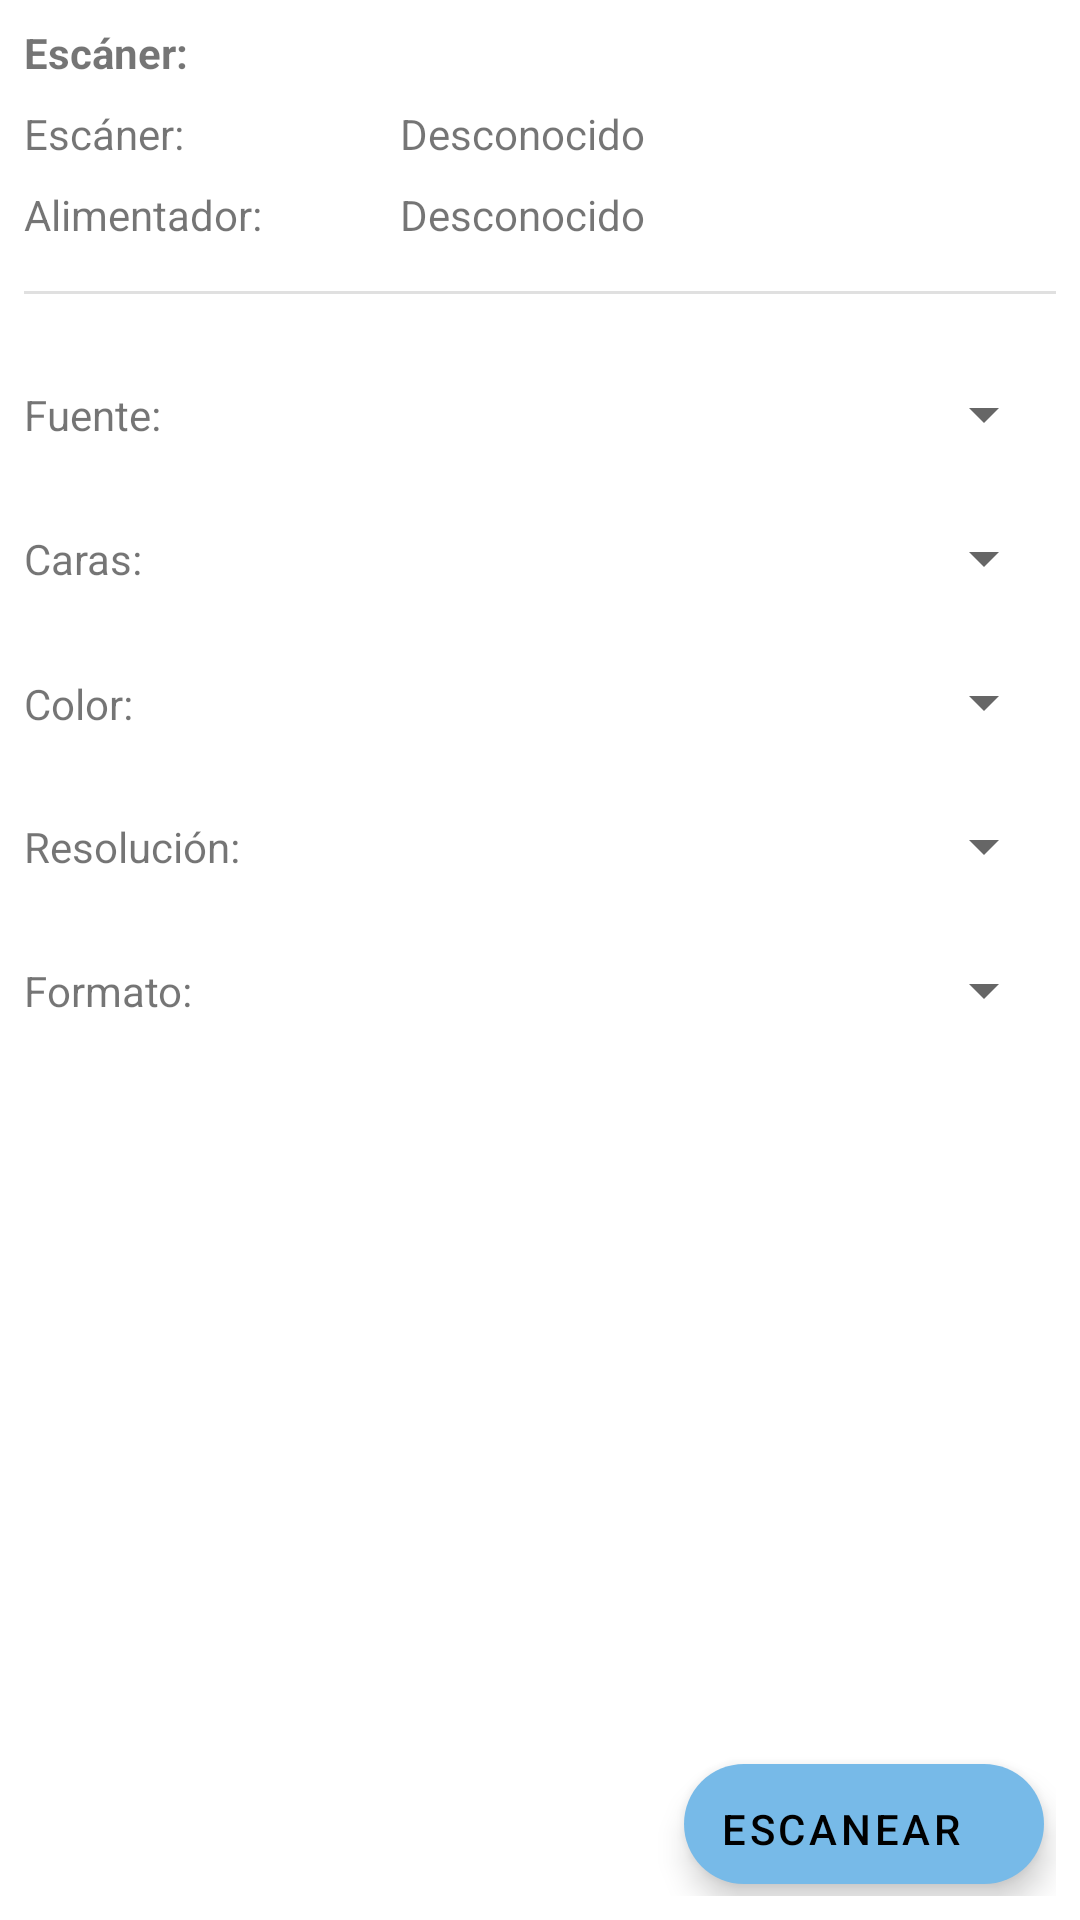

Here is an Android app screen rendered from its layout file. Give the layout XML and the strings, colors and styles it references.
<!-- AndroidManifest.xml: application theme AppTheme -->
<!-- res/layout/fragment_scan_options.xml -->
<?xml version="1.0" encoding="utf-8"?>
<androidx.constraintlayout.widget.ConstraintLayout xmlns:android="http://schemas.android.com/apk/res/android"
    xmlns:app="http://schemas.android.com/apk/res-auto"
    xmlns:tools="http://schemas.android.com/tools"
    android:id="@+id/linearLayout2"
    android:layout_width="match_parent"
    android:layout_height="match_parent"
    android:orientation="vertical"
    android:padding="8dp">

    <androidx.constraintlayout.widget.ConstraintLayout
        android:id="@+id/constraintLayout7"
        android:layout_width="match_parent"
        android:layout_height="wrap_content"
        android:orientation="vertical"
        app:layout_constraintEnd_toEndOf="parent"
        app:layout_constraintStart_toStartOf="parent"
        app:layout_constraintTop_toTopOf="parent">

        <TextView
            android:id="@+id/frag_scan_op_deviceName"
            android:layout_width="wrap_content"
            android:layout_height="wrap_content"
            android:text="@string/ScanOption_scanner_label"
            android:textStyle="bold"
            app:layout_constraintStart_toStartOf="parent"
            app:layout_constraintTop_toTopOf="parent" />

        <TextView
            android:id="@+id/frag_scan_op_deviceStatus"
            android:layout_width="wrap_content"
            android:layout_height="wrap_content"
            android:layout_marginStart="72dp"
            android:text="@string/SCANNER_STATUS_UNKNOWN"
            app:layout_constraintBottom_toBottomOf="@+id/textView2"
            app:layout_constraintStart_toEndOf="@+id/textView2"
            app:layout_constraintTop_toTopOf="@+id/textView2"
            app:layout_constraintVertical_bias="0.0" />

        <TextView
            android:id="@+id/textView2"
            android:layout_width="wrap_content"
            android:layout_height="wrap_content"
            android:layout_marginTop="8dp"
            android:text="@string/ScanOption_scanner_label"
            app:layout_constraintStart_toStartOf="parent"
            app:layout_constraintTop_toBottomOf="@+id/frag_scan_op_deviceName" />

        <TextView
            android:id="@+id/textView4"
            android:layout_width="wrap_content"
            android:layout_height="wrap_content"
            android:layout_marginTop="8dp"
            android:text="@string/ScanOption_adf_label"
            app:layout_constraintStart_toStartOf="parent"
            app:layout_constraintTop_toBottomOf="@+id/textView2" />

        <TextView
            android:id="@+id/frag_scan_op_adfStatus"
            android:layout_width="wrap_content"
            android:layout_height="wrap_content"
            android:text="@string/ADF_STATUS_UNKNOWN"
            app:layout_constraintBottom_toBottomOf="@+id/textView4"
            app:layout_constraintStart_toStartOf="@+id/frag_scan_op_deviceStatus"
            app:layout_constraintTop_toTopOf="@+id/textView4" />

    </androidx.constraintlayout.widget.ConstraintLayout>

    <View
        android:id="@+id/divider2"
        android:layout_width="wrap_content"
        android:layout_height="1dp"
        android:layout_marginTop="16dp"
        android:background="?android:attr/listDivider"
        app:layout_constraintEnd_toEndOf="parent"
        app:layout_constraintStart_toStartOf="parent"
        app:layout_constraintTop_toBottomOf="@+id/constraintLayout7" />

    <ScrollView
        android:id="@+id/scrollView2"
        android:layout_width="match_parent"
        android:layout_height="wrap_content"
        android:layout_marginTop="16dp"
        android:fillViewport="true"
        app:layout_constraintBottom_toBottomOf="parent"
        app:layout_constraintEnd_toEndOf="parent"
        app:layout_constraintStart_toStartOf="parent"
        app:layout_constraintTop_toBottomOf="@+id/divider2"
        app:layout_constraintVertical_bias="0.0">

        <LinearLayout
            android:layout_width="match_parent"
            android:layout_height="wrap_content"
            android:orientation="vertical">

            <androidx.constraintlayout.widget.ConstraintLayout
                android:layout_width="match_parent"
                android:layout_height="wrap_content"
                android:orientation="horizontal"
                android:paddingTop="12dp"
                android:paddingBottom="12dp">

                <TextView
                    android:id="@+id/frag_scan_op_aux1"
                    android:layout_width="wrap_content"
                    android:layout_height="wrap_content"
                    android:text="@string/ScanOption_source_label"
                    app:layout_constraintBottom_toBottomOf="parent"
                    app:layout_constraintStart_toStartOf="parent"
                    app:layout_constraintTop_toTopOf="parent" />

                <Spinner
                    android:id="@+id/frag_scan_op_sourceSpinner"
                    android:layout_width="300dp"
                    android:layout_height="match_parent"
                    app:layout_constraintBottom_toBottomOf="parent"
                    app:layout_constraintEnd_toEndOf="parent"
                    app:layout_constraintTop_toTopOf="parent" />

            </androidx.constraintlayout.widget.ConstraintLayout>

            <androidx.constraintlayout.widget.ConstraintLayout
                android:layout_width="match_parent"
                android:layout_height="wrap_content"
                android:orientation="horizontal"
                android:paddingTop="12dp"
                android:paddingBottom="12dp">

                <TextView
                    android:id="@+id/frag_scan_op_aux2"
                    android:layout_width="wrap_content"
                    android:layout_height="wrap_content"
                    android:text="@string/ScanOption_faces_label"
                    app:layout_constraintBottom_toBottomOf="parent"
                    app:layout_constraintStart_toStartOf="parent"
                    app:layout_constraintTop_toTopOf="parent" />

                <Spinner
                    android:id="@+id/frag_scan_op_facesSpinner"
                    android:layout_width="300dp"
                    android:layout_height="match_parent"
                    app:layout_constraintBottom_toBottomOf="parent"
                    app:layout_constraintEnd_toEndOf="parent"
                    app:layout_constraintTop_toTopOf="parent" />
            </androidx.constraintlayout.widget.ConstraintLayout>

            <androidx.constraintlayout.widget.ConstraintLayout
                android:layout_width="match_parent"
                android:layout_height="wrap_content"
                android:orientation="horizontal"
                android:paddingTop="12dp"
                android:paddingBottom="12dp">

                <TextView
                    android:id="@+id/frag_scan_op_aux3"
                    android:layout_width="wrap_content"
                    android:layout_height="wrap_content"
                    android:text="@string/ScanOption_color_label"
                    app:layout_constraintBottom_toBottomOf="parent"
                    app:layout_constraintStart_toStartOf="parent"
                    app:layout_constraintTop_toTopOf="parent"
                    app:layout_constraintVertical_bias="0.586" />

                <Spinner
                    android:id="@+id/frag_scan_op_colorSpinner"
                    android:layout_width="300dp"
                    android:layout_height="match_parent"
                    app:layout_constraintBottom_toBottomOf="parent"
                    app:layout_constraintEnd_toEndOf="parent"
                    app:layout_constraintTop_toTopOf="parent" />
            </androidx.constraintlayout.widget.ConstraintLayout>

            <androidx.constraintlayout.widget.ConstraintLayout
                android:layout_width="match_parent"
                android:layout_height="wrap_content"
                android:orientation="horizontal"
                android:paddingTop="12dp"
                android:paddingBottom="12dp">

                <TextView
                    android:id="@+id/frag_scan_op_aux4"
                    android:layout_width="wrap_content"
                    android:layout_height="wrap_content"
                    android:text="@string/ScanOption_resolution_label"
                    app:layout_constraintBottom_toBottomOf="parent"
                    app:layout_constraintStart_toStartOf="parent"
                    app:layout_constraintTop_toTopOf="parent" />

                <Spinner
                    android:id="@+id/frag_scan_op_resSpinner"
                    android:layout_width="300dp"
                    android:layout_height="match_parent"
                    app:layout_constraintBottom_toBottomOf="parent"
                    app:layout_constraintEnd_toEndOf="parent"
                    app:layout_constraintTop_toTopOf="parent" />
            </androidx.constraintlayout.widget.ConstraintLayout>

            <androidx.constraintlayout.widget.ConstraintLayout
                android:layout_width="match_parent"
                android:layout_height="wrap_content"
                android:orientation="horizontal"
                android:paddingTop="12dp"
                android:paddingBottom="12dp">

                <TextView
                    android:id="@+id/frag_scan_op_aux5"
                    android:layout_width="wrap_content"
                    android:layout_height="wrap_content"
                    android:text="@string/ScanOption_format_label"
                    app:layout_constraintBottom_toBottomOf="parent"
                    app:layout_constraintStart_toStartOf="parent"
                    app:layout_constraintTop_toTopOf="parent" />

                <Spinner
                    android:id="@+id/frag_scan_op_formatSpinner"
                    android:layout_width="300dp"
                    android:layout_height="match_parent"
                    app:layout_constraintBottom_toBottomOf="parent"
                    app:layout_constraintEnd_toEndOf="parent"
                    app:layout_constraintTop_toTopOf="parent" />
            </androidx.constraintlayout.widget.ConstraintLayout>

        </LinearLayout>

    </ScrollView>

    <com.google.android.material.floatingactionbutton.ExtendedFloatingActionButton
        android:id="@+id/frag_scan_op_button"
        android:layout_width="wrap_content"
        android:layout_height="40dp"
        android:layout_marginEnd="4dp"
        android:layout_marginBottom="4dp"
        android:text="@string/ScanOption_scan_button"
        app:layout_constraintBottom_toBottomOf="parent"
        app:layout_constraintEnd_toEndOf="parent" />

</androidx.constraintlayout.widget.ConstraintLayout>
<!-- resources referenced by this layout -->
<resources>
  <string name="ADF_STATUS_UNKNOWN">Desconocido</string>
  <string name="SCANNER_STATUS_UNKNOWN">Desconocido</string>
  <string name="ScanOption_adf_label">Alimentador:</string>
  <string name="ScanOption_color_label">Color:</string>
  <string name="ScanOption_faces_label">Caras:</string>
  <string name="ScanOption_format_label">Formato:</string>
  <string name="ScanOption_resolution_label">Resolución:</string>
  <string name="ScanOption_scan_button">Escanear</string>
  <string name="ScanOption_scanner_label">Escáner:</string>
  <string name="ScanOption_source_label">Fuente:</string>
  <style name="AppTheme" parent="Theme.MaterialComponents.Light">
          
          <item name="colorPrimary">@color/colorPrimary</item>
          <item name="colorPrimaryVariant">@color/colorPrimaryVariant</item>
          <item name="colorOnPrimary">@color/colorOnPrimary</item>
          
          <item name="colorSecondary">@color/colorSecondary</item>
          <item name="colorSecondaryVariant">@color/colorSecondaryVariant</item>
          <item name="colorOnSecondary">@color/colorOnSecondary</item>
          
          <item name="android:statusBarColor" tools:targetApi="l">?attr/colorPrimaryVariant</item>
          
          <item name="colorAccent">@color/colorAccent</item>
      </style>
  <color name="colorPrimary">#6200EE</color>
  <color name="colorPrimaryVariant">#3700B3</color>
  <color name="colorOnPrimary">#FFFFFF</color>
  <color name="colorSecondary">#77bae8</color>
  <color name="colorSecondaryVariant">#018786</color>
  <color name="colorOnSecondary">#000000</color>
  <color name="colorAccent">#03DAC5</color>
</resources>
